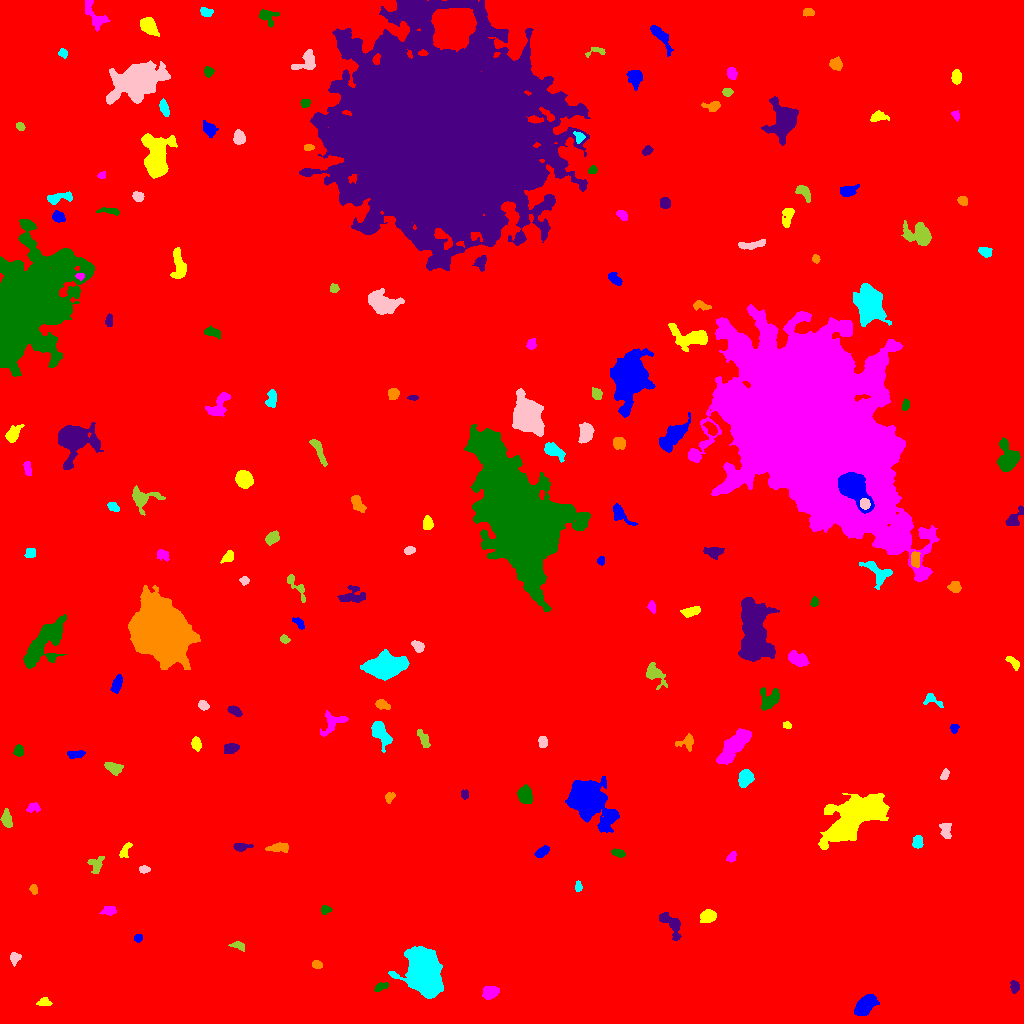

The data file committed next to this chart (first rows):
ID, X, Y, A, B, theta, total_flux, mu_max, mu_median, mu_mean, R_fwhm, R_e, R10, R90, x_start, x_end, y_start, y_end, area, greylevel
0, 510.2, 510.2, 302.3, 290.8, 0.5363, 3082658, 19.0, 3.0, 3.396, 90.76, 252.2, 95.98, 411.5, 0, 1023, 0, 1023, 907674, 3.396
1, 864.9, 17.95, 5.784, 3.391, 0.798, 3588, 24.0, 9.0, 9.803, 6.652, 5.642, 2.257, 8.956, 854, 879, 8, 29, 366, 17.8
2, 44.35, 21.08, 3.504, 2.04, -0.002992, 381.0, 7.0, 4.0, 3.699, 4.146, 3.29, 1.262, 5.078, 36, 52, 18, 26, 103, 11.7
3, 489.6, 31.17, 3.496, 2.92, 0.4699, 1295, 16.0, 6.5, 6.607, 5.202, 4.107, 1.596, 6.433, 482, 499, 24, 37, 196, 15.61
4, 380.7, 36.25, 4.042, 1.72, 0.4254, 215.0, 4.0, 2.0, 2.108, 4.652, 3.09, 1.262, 4.787, 374, 388, 32, 41, 102, 11.11
5, 1015, 36.59, 2.926, 2.163, -1.447, 467.0, 9.0, 4.0, 4.448, 3.949, 3.241, 1.262, 5.046, 1010, 1019, 30, 43, 105, 12.45
6, 316.9, 58.97, 2.433, 1.943, -0.3581, 284.0, 7.0, 3.0, 3.422, 3.613, 2.821, 1.128, 4.334, 312, 322, 55, 63, 83, 14.42
7, 423.8, 52, 10.23, 6.581, -1.29, 40446, 96.0, 16.0, 24.92, 9.591, 9.772, 3.742, 16.97, 388, 443, 25, 77, 1623, 32.92
8, 14.15, 65.02, 2.656, 2.161, 1.486, 269.0, 8.0, 2.0, 2.423, 2.985, 2.821, 0.9772, 4.787, 10, 21, 57, 71, 111, 11.42
9, 238.3, 78.05, 3.62, 1.713, -0.2398, 243.0, 6.0, 2.0, 2.382, 3.827, 2.985, 1.128, 4.787, 228, 244, 72, 82, 102, 11.38
10, 352, 78.14, 2.545, 1.555, -0.623, 167.0, 6.0, 2.0, 2.42, 3.29, 2.459, 0.7979, 3.785, 347, 357, 73, 82, 69, 12.42
11, 138.2, 85.26, 1.99, 1.799, 0.3503, 204.0, 6.0, 3.0, 3.091, 3.432, 2.394, 0.9772, 3.827, 134, 142, 81, 89, 66, 12.09
12, 708, 107.4, 3.528, 2.851, 0.3009, 1551, 18.0, 7.0, 8.036, 4.983, 4.029, 1.596, 6.457, 700, 716, 101, 114, 193, 16.04
13, 109.3, 112.8, 3.462, 2.082, 0.1362, 366.0, 7.0, 3.0, 2.952, 3.7, 3.241, 1.262, 5.232, 99, 116, 108, 117, 124, 13.95
14, 325.4, 114.1, 2.371, 1.859, 0.2003, 325.0, 10.0, 4.0, 4.012, 3.141, 2.585, 0.9772, 4.146, 321, 332, 109, 118, 81, 15.01
15, 670.9, 99.9, 7.712, 3.55, -0.8702, 681.0, 7.0, 2.0, 2.262, 4.583, 4.853, 1.871, 8.038, 659, 681, 83, 111, 301, 11.26
16, 33.48, 133.9, 2.447, 1.689, -1.345, 321.0, 11.0, 4.0, 4.397, 2.764, 2.523, 0.9772, 4.068, 29, 37, 129, 139, 73, 14.4
17, 578, 136.4, 2.564, 1.602, -1.548, 191.0, 7.0, 2.0, 2.729, 2.523, 2.459, 0.7979, 3.949, 575, 582, 132, 143, 70, 11.73
18, 144, 154.1, 2.561, 1.659, -0.04793, 178.0, 5.0, 2.0, 2.282, 3.338, 2.646, 0.9772, 4.184, 139, 150, 150, 158, 78, 11.28
19, 96.49, 158.5, 4.89, 3.26, 1.396, 285.0, 5.0, 1.0, 1.61, 3.038, 3.909, 1.382, 6.308, 87, 104, 150, 167, 177, 10.61
20, 463.2, 162.3, 7.981, 2.14, -0.1833, 630.0, 9.0, 3.0, 3.073, 3.949, 4.029, 1.493, 6.723, 452, 481, 156, 167, 205, 14.07
21, 541.9, 171.8, 3.606, 2.035, 0.6834, 485.0, 8.0, 4.0, 3.702, 4.787, 3.523, 1.382, 5.352, 534, 549, 166, 178, 131, 12.7
22, 125.2, 173.2, 4.516, 1.801, 1.056, 362.0, 6.0, 3.0, 3.017, 4.82, 3.385, 1.382, 5.232, 119, 132, 166, 181, 120, 12.02
23, 731.5, 166.5, 2.78, 1.934, 1.047, 283.0, 6.0, 3.0, 3.253, 4.26, 2.985, 1.128, 4.583, 726, 736, 161, 172, 87, 12.25
24, 618.3, 170.5, 3.381, 1.758, -0.2072, 437.0, 9.0, 4.0, 4.327, 3.909, 3.141, 1.262, 4.853, 611, 625, 166, 175, 101, 15.33
25, 240.9, 176.4, 4.159, 1.773, 0.05558, 371.0, 8.0, 3.0, 2.968, 3.827, 3.192, 1.262, 5.109, 233, 253, 172, 180, 125, 11.97
26, 279.5, 176.1, 5.307, 2.089, 0.07353, 712.0, 10.0, 4.0, 4.023, 4.549, 3.868, 1.493, 6.308, 265, 288, 171, 181, 177, 14.02
27, 917.5, 181.1, 3.161, 2.367, 1.453, 512.0, 9.0, 4.0, 4.063, 4.297, 3.523, 1.382, 5.323, 912, 923, 175, 188, 126, 13.06
28, 946, 193, 4.159, 2.301, -1.512, 380.0, 6.0, 2.0, 2.405, 4.853, 3.7, 1.382, 5.642, 939, 951, 185, 200, 158, 11.41
29, 6.466, 204.8, 3.89, 2.222, -1.439, 541.0, 9.0, 3.0, 3.319, 4.146, 3.656, 1.382, 5.809, 0, 12, 196, 215, 163, 12.32
30, 772.9, 193.1, 2.564, 1.567, -1.259, 176.0, 5.0, 2.0, 2.551, 3.141, 2.523, 0.9772, 3.949, 770, 777, 188, 199, 69, 11.55
31, 586.9, 224, 10.87, 7.319, -0.8693, 18223, 55.0, 6.0, 11.54, 7.858, 9.045, 3.385, 17.15, 565, 619, 191, 247, 1579, 19.54
32, 854.5, 207.2, 15.22, 6.835, 0.6534, 34594, 60.0, 12.0, 17.24, 12.15, 11.47, 4.442, 19.03, 818, 889, 174, 230, 2007, 25.24
33, 32.49, 215.3, 3.438, 2.054, 0.2076, 283.0, 7.0, 2.0, 2.596, 3.038, 2.932, 1.128, 4.82, 26, 40, 211, 221, 109, 11.6
34, 525.3, 228.9, 3.915, 2.96, -1.352, 1280, 13.0, 5.0, 5.401, 5.382, 4.37, 1.693, 6.933, 517, 532, 220, 239, 237, 14.4
35, 464.6, 228.7, 2.208, 1.779, -1.395, 201.0, 6.0, 3.0, 2.871, 3.523, 2.585, 0.9772, 3.949, 461, 468, 224, 234, 70, 11.87
36, 389.2, 226.3, 2.552, 2.029, 0.9958, 260.0, 7.0, 3.0, 2.889, 3.192, 2.821, 0.9772, 4.478, 385, 395, 220, 231, 90, 11.89
37, 745.3, 245.9, 3.577, 2.876, 1.222, 2089, 26.0, 7.0, 9.162, 4.687, 3.989, 1.596, 6.628, 738, 754, 236, 254, 228, 20.16
38, 944.6, 248.9, 2.93, 1.614, 1.163, 243.0, 6.0, 3.0, 2.963, 3.868, 2.764, 1.128, 4.222, 940, 949, 244, 255, 82, 11.96
39, 113.8, 255.5, 4.388, 2.544, -0.3688, 688.0, 8.0, 4.0, 3.909, 5.412, 4.146, 1.693, 6.555, 104, 123, 248, 261, 176, 12.91
40, 290.3, 270.6, 2.976, 2.454, 0.8522, 386.0, 7.0, 4.0, 3.748, 4.068, 3.192, 1.262, 4.983, 285, 297, 263, 275, 103, 11.75
41, 75.22, 269.3, 4.505, 1.718, 0.08056, 294.0, 5.0, 2.0, 2.352, 4.184, 3.432, 1.262, 5.352, 67, 85, 265, 273, 125, 11.35
42, 196, 279.5, 2.883, 2.09, -1.343, 461.0, 10.0, 3.0, 3.81, 3.827, 3.09, 1.128, 4.918, 191, 201, 272, 287, 121, 13.81
43, 734, 277.5, 11.65, 3.822, 0.8564, 3078, 9.0, 5.0, 4.863, 10.6, 8.33, 3.385, 12.55, 716, 751, 259, 295, 633, 12.86
44, 18.44, 272.9, 2.845, 2.152, 1.484, 437.0, 8.0, 4.0, 4.162, 4.297, 3.192, 1.262, 4.886, 13, 23, 267, 279, 105, 14.16
45, 230.7, 275.4, 3.909, 2.437, 0.1438, 860.0, 11.0, 6.0, 5.89, 5.171, 3.949, 1.596, 5.997, 224, 239, 270, 280, 146, 12.89
46, 686.4, 281.4, 4.735, 3.432, 0.3225, 534.0, 6.0, 3.0, 3.141, 5.754, 4.184, 1.596, 6.58, 675, 693, 272, 290, 170, 11.14
47, 380.1, 291.5, 6.505, 3.224, -1.049, 1580, 13.0, 3.0, 4.702, 5.47, 4.886, 1.954, 8.253, 371, 392, 271, 302, 336, 13.7
48, 542.7, 281.4, 2.536, 1.817, -1.293, 251.0, 6.0, 2.0, 2.461, 3.868, 2.764, 1.128, 4.334, 538, 547, 276, 287, 102, 12.46
49, 423.9, 283.8, 5.018, 1.98, -1.087, 285.0, 4.0, 2.0, 1.887, 5.323, 3.7, 1.493, 5.917, 417, 430, 276, 294, 151, 10.89
50, 527.2, 301, 2.149, 1.832, -0.4476, 239.0, 8.0, 3.0, 3.23, 3.09, 2.523, 0.7979, 4.068, 523, 532, 297, 306, 74, 12.23
51, 954, 295.3, 2.126, 1.919, 1.246, 211.0, 8.0, 3.0, 2.89, 2.821, 2.394, 0.7979, 3.909, 950, 959, 290, 299, 73, 11.89
52, 787.2, 298.1, 2.003, 1.614, -0.07189, 169.0, 6.0, 3.0, 2.864, 3.241, 2.257, 0.7979, 3.523, 783, 791, 295, 302, 59, 11.86
53, 332.9, 301, 7.949, 4.736, 0.636, 820.0, 7.0, 3.0, 2.887, 4.687, 5.698, 2.111, 8.575, 320, 348, 287, 313, 284, 10.89
54, 768.7, 324.2, 5.453, 4.834, 1.095, 1029, 8.0, 4.0, 3.385, 7.024, 5.47, 2.111, 8.368, 760, 779, 313, 336, 304, 12.38
55, 234.3, 312.7, 3.621, 1.892, -0.5297, 346.0, 6.0, 3.0, 2.908, 4.514, 3.338, 1.262, 5.232, 227, 242, 307, 318, 119, 11.91
56, 382.3, 318.8, 3.588, 2.002, -0.3706, 323.0, 5.0, 3.0, 2.584, 4.549, 3.432, 1.382, 5.262, 375, 390, 314, 324, 125, 11.58
57, 931.8, 323.9, 5.127, 2.531, -0.4815, 283.0, 6.0, 2.0, 2.051, 3.742, 3.385, 1.262, 5.585, 923, 943, 316, 330, 138, 11.05
58, 203.2, 318.1, 2.62, 2.196, -0.6908, 232.0, 4.0, 2.0, 2.442, 4.787, 3.141, 1.262, 4.72, 198, 209, 313, 323, 95, 12.44
59, 654.6, 349.4, 6.495, 3.638, -0.8509, 813.0, 7.0, 3.0, 2.978, 5.14, 5.109, 1.954, 8.273, 646, 667, 334, 361, 273, 10.98
... 128 more rows
